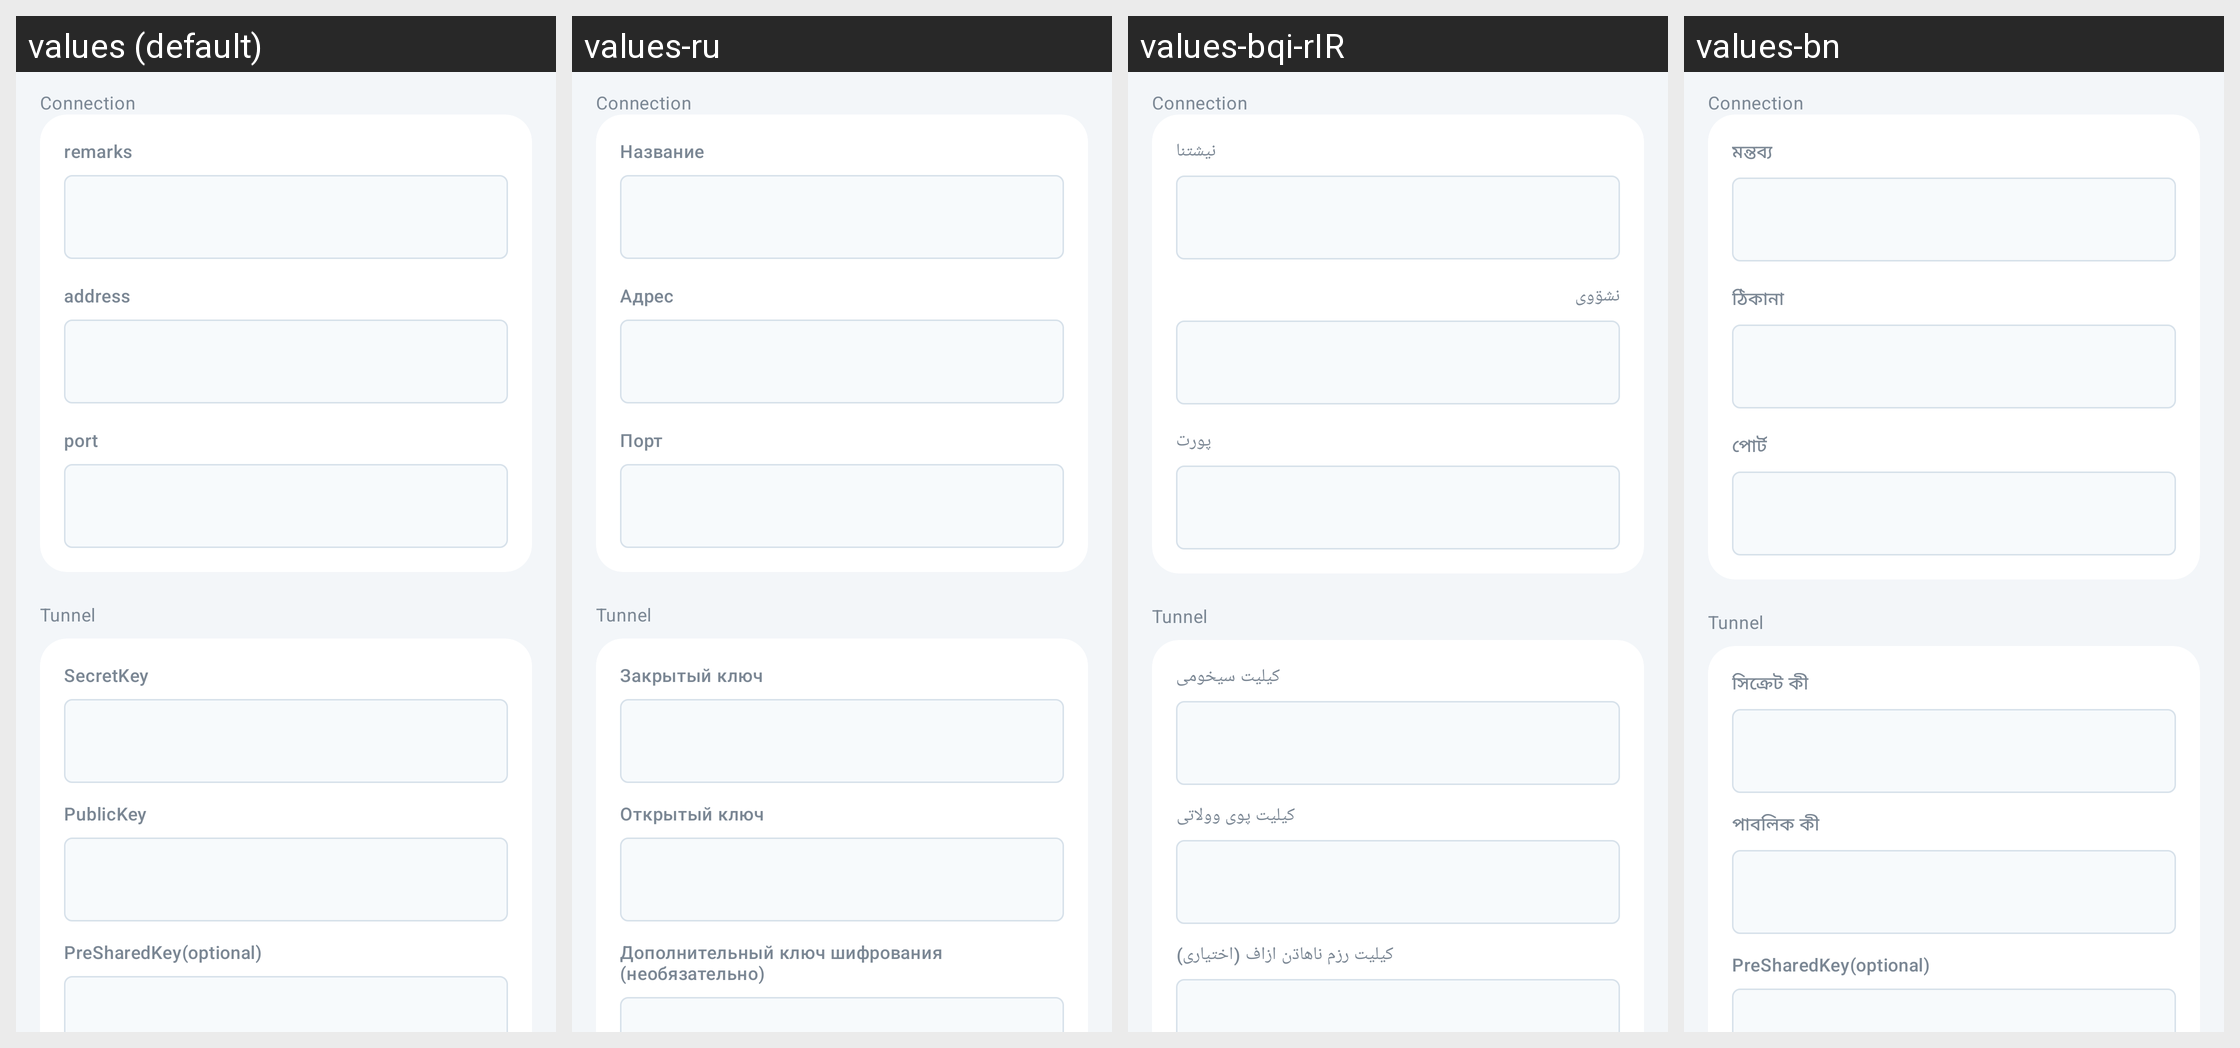

Translations of the strings shown on this Android screen, per locale in the grid:
Android screen res/layout/activity_server_wireguard.xml rendered under 4 locales, left to right: values (default), values-ru, values-bqi-rIR, values-bn. Device: Nexus 5 (rendered at 1080×1920; each locale shown at half size, 540×960, under a caption strip naming it); theme AppThemeDayNight.NoActionBar.
Other locales in the repository, not shown: values-ar, values-fa, values-vi, values-zh-rCN, values-zh-rTW.
Strings drawn on this screen, with the default value and each locale's value (text and hints the layout hard-codes, and strings that could not be matched under every locale, appear in the picture but are not listed):

server_group_connection
  values: Connection
  values-ru: Connection  [not translated; the default value is used]
  values-bqi-rIR: Connection  [not translated; the default value is used]
  values-bn: Connection  [not translated; the default value is used]

server_group_tunnel
  values: Tunnel
  values-ru: Tunnel  [not translated; the default value is used]
  values-bqi-rIR: Tunnel  [not translated; the default value is used]
  values-bn: Tunnel  [not translated; the default value is used]

server_lab_secret_key
  values: SecretKey
  values-ru: Закрытый ключ
  values-bqi-rIR: کیلیت سیخومی
  values-bn: সিক্রেট কী

server_lab_public_key
  values: PublicKey
  values-ru: Открытый ключ
  values-bqi-rIR: کیلیت پوی وولاتی
  values-bn: পাবলিক কী

server_lab_preshared_key
  values: PreSharedKey(optional)
  values-ru: Дополнительный ключ шифрования (необязательно)
  values-bqi-rIR: کیلیت رزم ناهاڌن ازاف (اختیاری)
  values-bn: PreSharedKey(optional)

server_lab_remarks
  values: remarks
  values-ru: Название
  values-bqi-rIR: نیشتنا
  values-bn: মন্তব্য

server_lab_address3
  values: address
  values-ru: Адрес
  values-bqi-rIR: نشۊوی
  values-bn: ঠিকানা

server_lab_port3
  values: port
  values-ru: Порт
  values-bqi-rIR: پورت
  values-bn: পোর্ট
